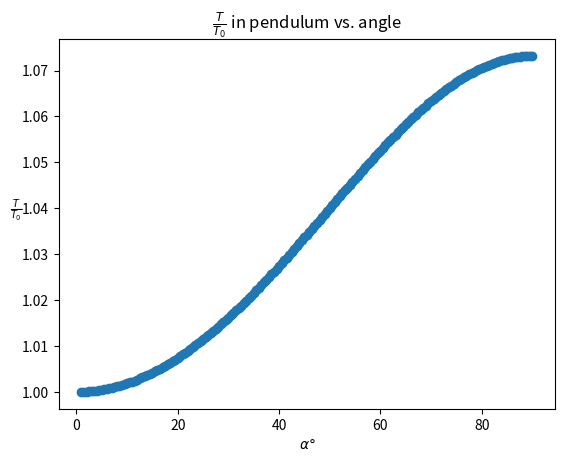

The matplotlib source for this figure:
import numpy as np
import matplotlib.pyplot as plt

# T0 cancels in the end so might as well just ignore
def T_intgrand(alpha, beta):
    k = np.sin(alpha)/2
    return 2/np.pi / np.sqrt(1-np.power(k, 2) * np.power(np.sin(beta), 2))


# set up constants
g = 9.80665
L = 1

# sample 180 points for \alpha between 0 to 90
Alphas = np.linspace(1, 90, 179)
Deviation_ratio = np.empty(len(Alphas))

# do a Reynmman sum of 2000 pieces
N = 2000
# xs is beta range, chopped in N
xs = np.linspace(0, np.pi/2, N)

for i, a in np.ndenumerate(Alphas):
    a = np.pi * a / 180  # convert to radiant
    ys = [T_intgrand(a, beta) for beta in xs]  # all ys in reynmman sum
    y_avg = np.average(ys)  # integral area = y_avg * x_width
    Deviation_ratio[i] = y_avg * np.pi/2

plt.scatter(Alphas, Deviation_ratio)
plt.title("$\\frac{T}{T_0}$ in pendulum vs. angle")
plt.ylabel("$\\frac{T}{T_0}$", rotation=0.5)
plt.xlabel("$\\alpha \\degree$")
plt.show()
